Run: headless pygame with SDL's dummy video driver; simulated clock (each Clock.tick advances the game by its frame time, no real sleeping); random seed 0; keys injected as events and as key.get_pressed() state; mouse plan: one left click at the window centre at the start of phase 2, then a move to the lower-right quarter at the start of phase 3.
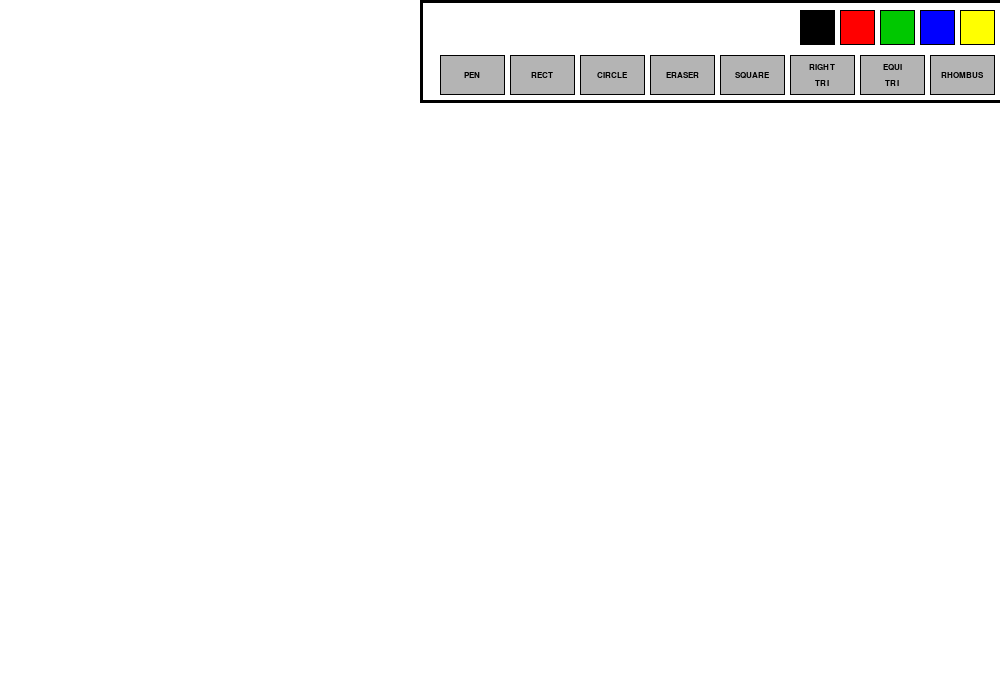
Frame 1 of 4 · flips 1–60 · no input
Frame 2 of 4 · flips 61–180 · clicked the window centre · tapped SPACE, RETURN · held RIGHT (→), D · screen unchanged from frame 1, image omitted
Frame 3 of 4 · flips 181–300 · moved the mouse to the lower-right quarter · held DOWN (↓), S · screen unchanged from frame 2, image omitted
Frame 4 of 4 · flips 301–420 · held LEFT (←), A, UP (↑), W · screen unchanged from frame 3, image omitted

The pygame program that drew these frames:

import pygame
import math

pygame.init()
screen = pygame.display.set_mode((1000, 700))
pygame.display.set_caption("Paint")

white = (255, 255, 255)
black = (0, 0, 0)
colors = [(0, 0, 0), (255, 0, 0), (0, 200, 0), (0, 0, 255), (255, 255, 0)]
current_color = black
tools = ['PEN', 'RECT', 'CIRCLE', 'ERASER', 'SQUARE', 'RIGHT\nTRI', 'EQUI\nTRI','RHOMBUS']
current_tool = 'PEN'
font = pygame.font.SysFont("docker", 12)
color_rectangles = []
tool_rectangles = []
drawing = False
start_pos = None
last_pos = None
canvas = pygame.Surface((1000, 700 - 110))
canvas.fill(white)
def toolbar():
    pygame.draw.rect(screen, (0, 0, 0), (420, 0, 1000, 3))
    pygame.draw.rect(screen, (0, 0, 0), (420, 100, 1000, 3))
    pygame.draw.rect(screen, (0, 0, 0), (420, 0, 3, 100))
    color_rectangles.clear()
    for i, col in enumerate(colors):
        rect = pygame.Rect(800 + i * 40, 10, 35, 35)
        pygame.draw.rect(screen, col, rect)
        pygame.draw.rect(screen, black, rect, 1)
        color_rectangles.append(rect)

    tool_rectangles.clear()
    for i, tool_name in enumerate(tools):
        rect = pygame.Rect(440 + i * 70, 55, 65, 40)
        pygame.draw.rect(screen, (180, 180, 180), rect)
        pygame.draw.rect(screen, black, rect, 1)
        
        if '\n' in tool_name:
            lines = tool_name.split('\n')
            for j, line in enumerate(lines):
                label = font.render(line, True, black)
                text_rect = label.get_rect(center=(rect.centerx, rect.centery - 8 + j * 16))
                screen.blit(label, text_rect)
        else:
            label = font.render(tool_name, True, black)
            text_rect = label.get_rect(center=rect.center)
            screen.blit(label, text_rect)
            
        tool_rectangles.append((rect, tool_name.replace('\n', '')))

def draw_square(start, end):
    width = end[0] - start[0]
    height = end[1] - start[1]
    size = min(abs(width), abs(height))
    if width < 0: size = -size
    if height < 0: size = -size
    rect = pygame.Rect(start[0], start[1], size, size)
    pygame.draw.rect(canvas, current_color, rect, 2)

def draw_right_triangle(start, end):
    points = [start, (start[0], end[1]), end]
    pygame.draw.polygon(canvas, current_color, points, 2)

def draw_equilateral_triangle(start, end):
    width = end[0] - start[0]
    height = start[1] - end[1]
    side_length = math.sqrt(width**2 + height**2)
    triangle_height = (math.sqrt(3)/2 * side_length)
    points = [
        start,
        (end[0], end[1]),
        (start[0] + width/2, start[1] - triangle_height)
    ]
    pygame.draw.polygon(canvas, current_color, points, 2)

def draw_rhombus(start, end):
    center_x = (start[0] + end[0]) / 2
    center_y = (start[1] + end[1]) / 2
    width = abs(end[0] - start[0])
    height = abs(end[1] - start[1])
    points = [
        (center_x, start[1]),
        (end[0], center_y),
        (center_x, end[1]),
        (start[0], center_y)
    ]
    pygame.draw.polygon(canvas, current_color, points, 2)

running = True
while running:
    screen.fill(white)
    screen.blit(canvas, (0, 110))
    toolbar()

    for event in pygame.event.get():
        if event.type == pygame.QUIT:
            running = False

        elif event.type == pygame.MOUSEBUTTONDOWN:
            x, y = event.pos    
            if y <= 110:
                if y < 50:
                    for i, rect in enumerate(color_rectangles):
                        if rect.collidepoint(x, y):
                            current_color = colors[i]
                else:
                    for rect, tool_name in tool_rectangles:
                        if rect.collidepoint(x, y):
                            current_tool = tool_name
                            print(f"Selected tool: {current_tool}")
            else:
                drawing = True
                start_pos = (x, y - 110)
                last_pos = start_pos
        elif event.type == pygame.MOUSEBUTTONUP:
            if drawing and start_pos:
                end_pos = (event.pos[0], event.pos[1] - 110)
                if current_tool == 'RECT':
                    rect = pygame.Rect(start_pos, (end_pos[0] - start_pos[0], end_pos[1] - start_pos[1]))
                    pygame.draw.rect(canvas, current_color, rect, 2)
                elif current_tool == 'CIRCLE':
                    radius = int(((end_pos[0] - start_pos[0])**2 + (end_pos[1] - start_pos[1])**2)**0.5)
                    pygame.draw.circle(canvas, current_color, start_pos, radius, 2)               
                elif current_tool == 'SQUARE':
                    draw_square(start_pos, end_pos)               
                elif current_tool == 'RIGHTTRI':
                    draw_right_triangle(start_pos, end_pos)
                elif current_tool == 'EQUITRI':
                    draw_equilateral_triangle(start_pos, end_pos)  
                elif current_tool == 'RHOMBUS':
                    draw_rhombus(start_pos, end_pos)

            drawing = False
            start_pos = None
            last_pos = None

        elif event.type == pygame.MOUSEMOTION:
            if drawing and current_tool in ['PEN', 'ERASER']:
                mouse_x, mouse_y = event.pos
                mouse_y -= 110
                if last_pos:
                    color_to_use = white if current_tool == 'ERASER' else current_color
                    pygame.draw.line(canvas, color_to_use, last_pos, (mouse_x, mouse_y), 4)

                last_pos = (mouse_x, mouse_y)

    pygame.display.flip()
